The GitHub repository sefoloko/limela contains a labelled image folder "Dataset" with 10 categories: boloukomobobots'o, Hloenya, Khomo ea Balisa, Leleme la Khomo, Leleta la Phofu, Lematla, Lesoko, Makholela, Seholobe, Senyarela. Examples follow, each with its label.

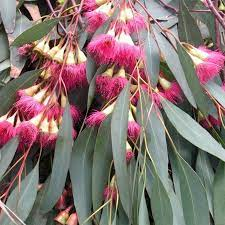
Label: boloukomobobots'o

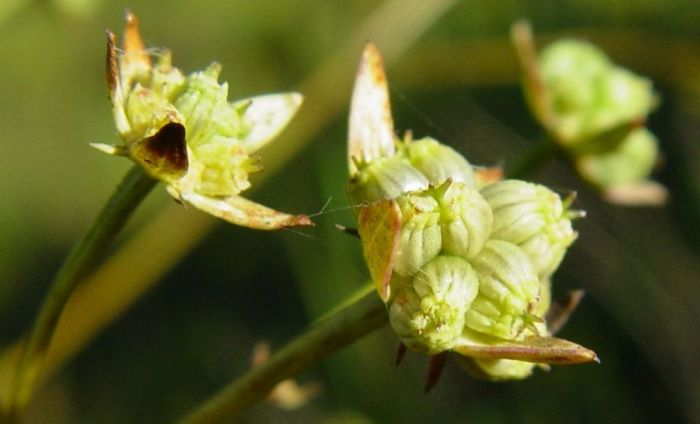
Label: Lesoko

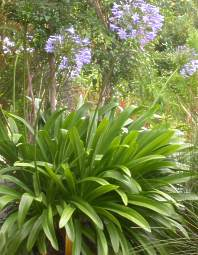
Label: Leleta la Phofu

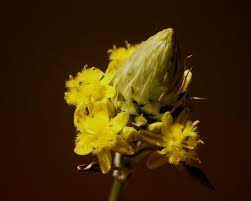
Label: Khomo ea Balisa

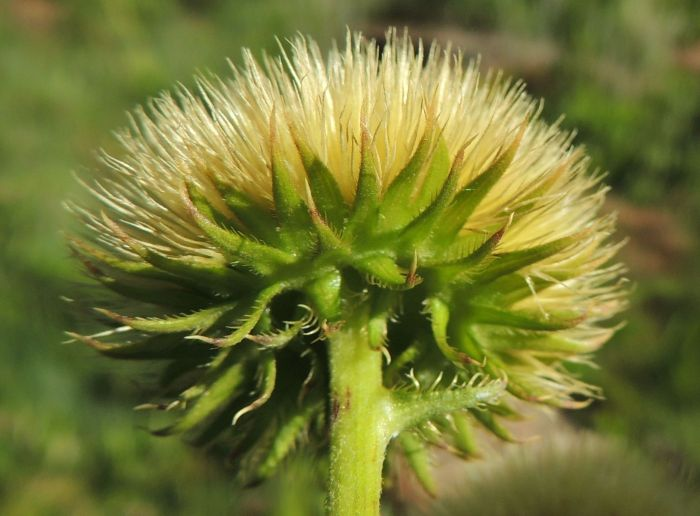
Label: Leleme la Khomo

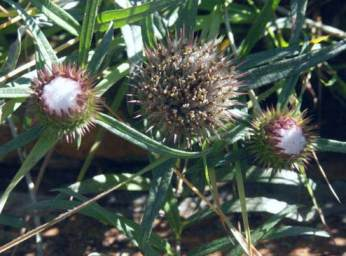
Label: Hloenya
